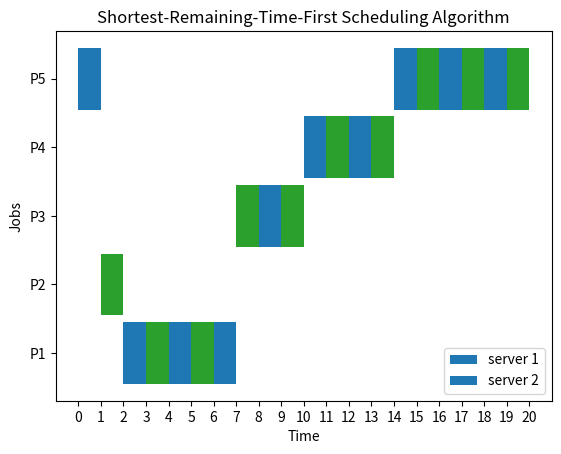

Generate this figure with matplotlib: (Note: this script raises an exception after producing the figure.)
from matplotlib import pyplot as plt
import pandas as pd
from pandas.plotting import register_matplotlib_converters
register_matplotlib_converters()

df_list = []
df_list2 = []

arrival = [2, 1, 4, 6, 0]
burst = [5, 1, 3, 4, 7]

arr_queue_index = []
burst_queue_index = []  # burstable

queue = []
queue2 = []

for time in range(sum(burst)):

    for i in range(len(arrival)):
        if time == arrival[i]:
            arr_queue_index.append(i)
            burst_queue_index.append(i)

    # create burstable_values list
    burstable_values = []
    for i in range(len(burst_queue_index)):
        if burst[burst_queue_index[i]] == 0:
            continue
        burstable_values.append(burst[burst_queue_index[i]])

    # add queue
    if len(queue) <= len(queue2):
      queue.append("P"+str(burst.index(min(burstable_values))+1))
      df_list.append(dict(Task="P"+str(burst.index(min(burstable_values))+1),
                          # Start=len(queue)-1,
                          # End=len(queue)))
                          Start=time,
                          End=time+1))
    # add queue2
    else:
      queue2.append("P"+str(burst.index(min(burstable_values))+1))
      df_list2.append(dict(Task="P"+str(burst.index(min(burstable_values))+1),
                          # Start=len(queue2)-1,
                          # End=len(queue2)))
                          Start=time,
                          End=time+1))

    filter(None, burstable_values)
    burst[burst.index(min(burstable_values))] = (
            burst[burst.index(min(burstable_values))] - 1)

    # print
    print("Time:", time)
    print("Queue:", queue)
    print("Queue2:", queue2)
    print("Burstable:", burstable_values)

    if burstable_values[len(burstable_values) - 1] == 0:
        burstable_values[len(burstable_values) - 1] = None

# plot timeline
df = pd.DataFrame(df_list, columns=['Task', 'Start', 'End'])
print(df)

df2 = pd.DataFrame(df_list2, columns=['Task', 'Start', 'End'])
print(df2)

persons_set = set(name.strip() for names in df['Task'] for name in names.split(","))
persons_set2 = set(name.strip() for names in df2['Task'] for name in names.split(","))

persons = {p: i for i, p in enumerate(sorted(persons_set))}
if len(persons_set) < len(persons_set2):
  persons = {p: i for i, p in enumerate(sorted(persons_set2))}

for person in persons:
    periods = []
    for names, start, end in zip(df['Task'], df['Start'], df['End']):
        if person in set(name.strip() for name in names.split(",")):
            periods.append((start, end - start))
    plt.broken_barh(periods, (persons[person] - 0.45, 0.9),
                    facecolors=('tab:blue'))
    
for person in persons:
    periods = []
    for names, start, end in zip(df2['Task'], df2['Start'], df2['End']):
        if person in set(name.strip() for name in names.split(",")):
            periods.append((start, end - start))
    plt.broken_barh(periods, (persons[person] - 0.45, 0.9),
                    facecolors=('tab:green'))

plt.xticks(range(len(queue)*2+1))
plt.yticks(range(len(persons)), persons)
# if len(persons2) > len(persons):
#   plt.yticks(range(len(persons2)), persons2)
plt.xlabel("Time")
plt.ylabel("Jobs")
plt.title("Shortest-Remaining-Time-First Scheduling Algorithm")
plt.legend(loc="upper left")
plt.gca().legend(('server 1','server 2'))
ax = plt.gca()
leg = ax.get_legend()
leg.legendHandles[0].set_color('blue')
leg.legendHandles[1].set_color('green')
plt.gca().invert_yaxis()
plt.show()